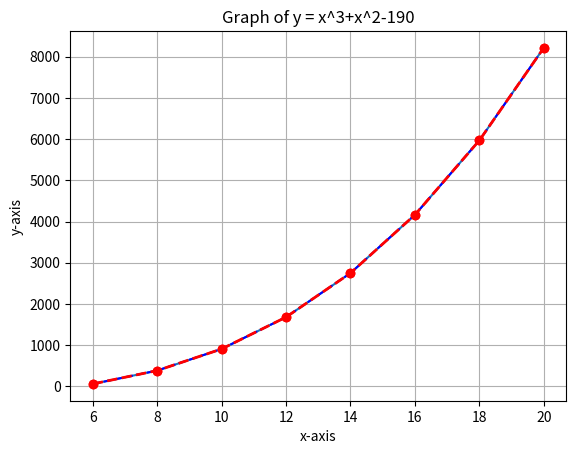

Recreate this plot in Python.
# This file is used to demonstrate the use of Matplotlib library in Python.
import matplotlib.pyplot as plt
import numpy as np

#Using the numpy library to generate some data for the graph
x = np.arange(6, 20+1, 2)
print(x)

#Having a function to generate the y values for the graph
y = x**3+x**2-190
print(y)

#Common Methods used in Matplotlib.Pyplot with regards to plotting a graph and visualizing data.                                                                                                                  
plt.plot(x, y)
plt.plot(x, y, 'b--')   #b-- is the color of the line in the graph
plt.plot(x, y, 'ro')    #ro is the color of the points in the graph
plt.xlabel('x-axis')
plt.ylabel('y-axis')
plt.title('Graph of y = x^3+x^2-190')
plt.grid()
plt.plot(x, y, marker='o', color='r', linestyle='--', linewidth=2, markersize=6)#This is the same as the above 3 lines of code but this time with the marker size and line width.

plt.show()      #To display the graph graphically.